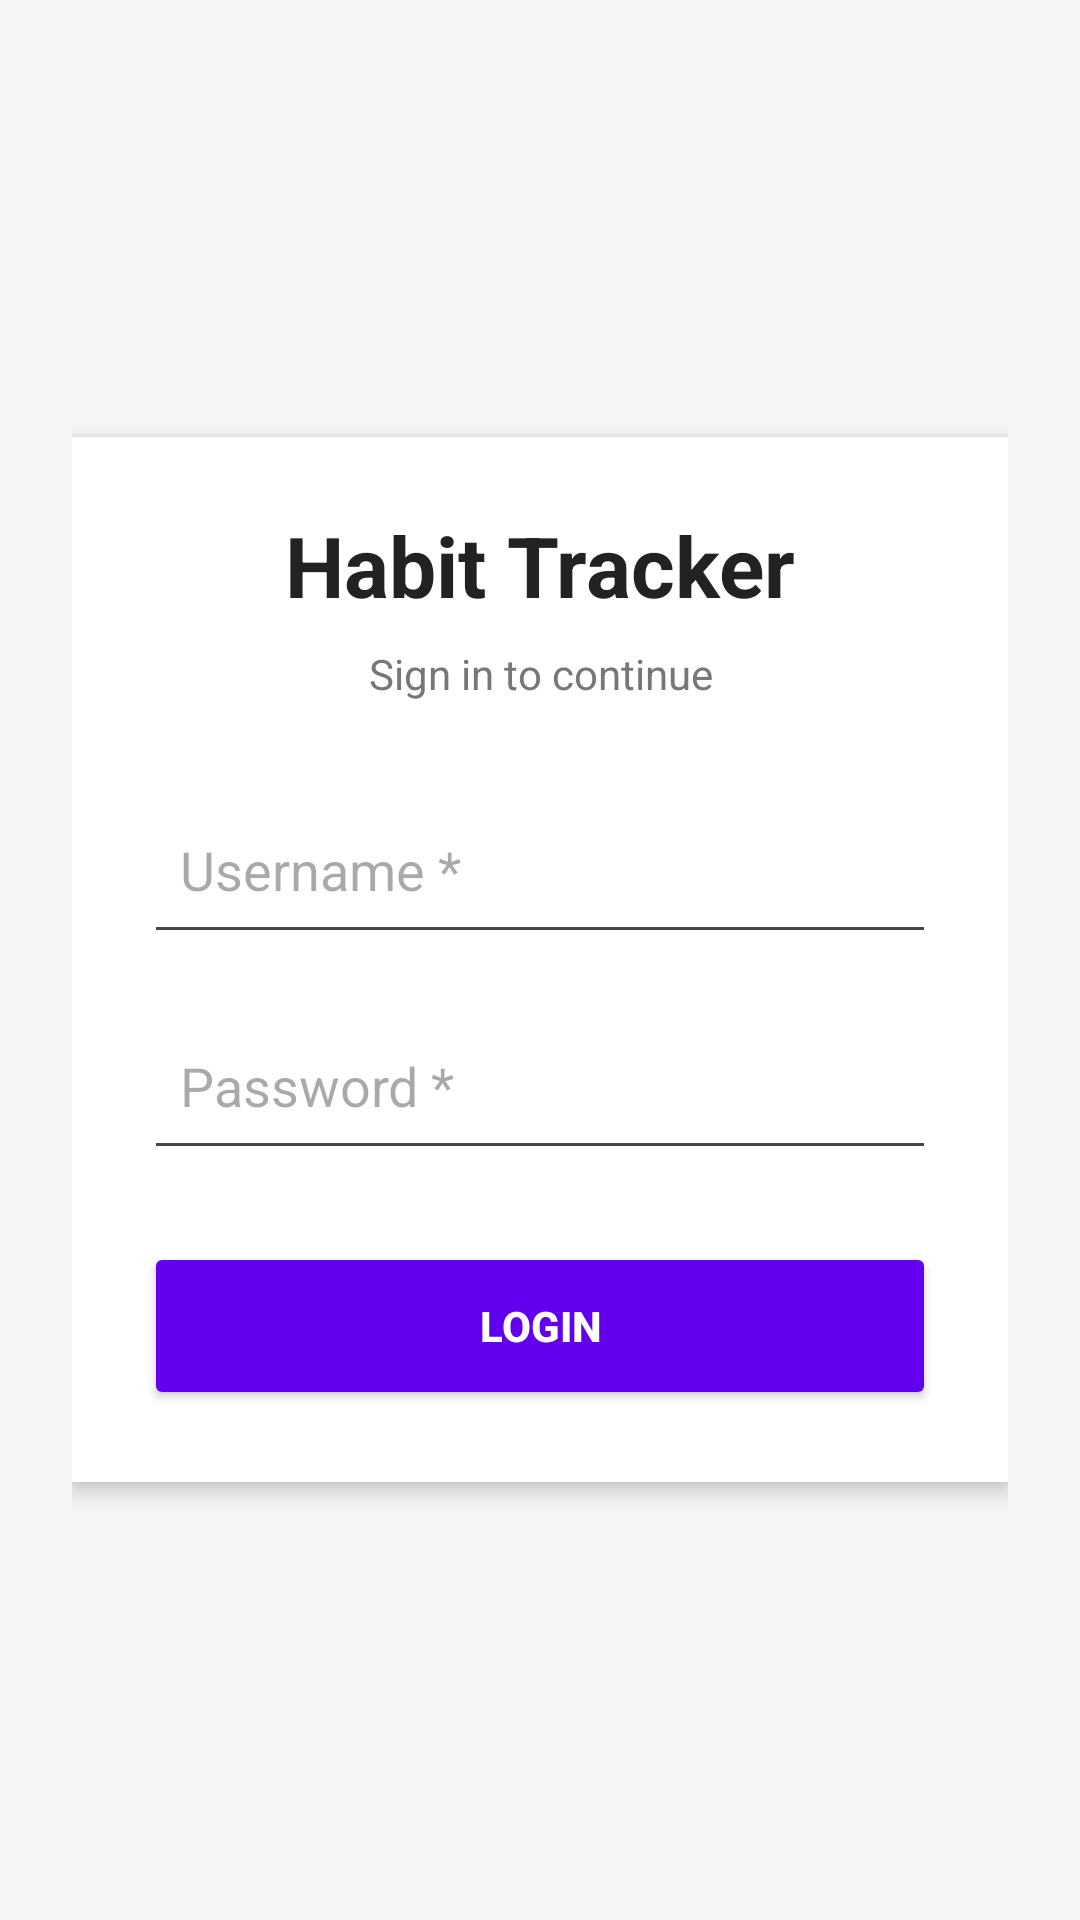

The Android layout XML behind this screen, and the referenced resources:
<!-- AndroidManifest.xml: application theme Theme.HabitTracker_EntitasJahat -->
<!-- res/layout/fragment_login.xml -->
<?xml version="1.0" encoding="utf-8"?>
<FrameLayout xmlns:android="http://schemas.android.com/apk/res/android"
    android:layout_width="match_parent"
    android:layout_height="match_parent"
    android:background="#F5F5F5"
    android:padding="24dp">

    <LinearLayout
        android:layout_width="match_parent"
        android:layout_height="wrap_content"
        android:layout_gravity="center"
        android:background="#FFFFFF"
        android:elevation="4dp"
        android:orientation="vertical"
        android:padding="24dp">

        <TextView
            android:layout_width="match_parent"
            android:layout_height="wrap_content"
            android:gravity="center"
            android:text="Habit Tracker"
            android:textColor="#222222"
            android:textSize="28sp"
            android:textStyle="bold" />

        <TextView
            android:layout_width="match_parent"
            android:layout_height="wrap_content"
            android:layout_marginTop="8dp"
            android:gravity="center"
            android:text="Sign in to continue"
            android:textColor="#777777"
            android:textSize="14sp" />

        <EditText
            android:id="@+id/txtUsername"
            android:layout_width="match_parent"
            android:layout_height="56dp"
            android:layout_marginTop="28dp"
            android:hint="Username *"
            android:inputType="text"
            android:padding="12dp" />

        <EditText
            android:id="@+id/txtPassword"
            android:layout_width="match_parent"
            android:layout_height="56dp"
            android:layout_marginTop="16dp"
            android:hint="Password *"
            android:inputType="textPassword"
            android:padding="12dp" />

        <TextView
            android:id="@+id/txtError"
            android:layout_width="match_parent"
            android:layout_height="wrap_content"
            android:layout_marginTop="12dp"
            android:text="Username atau password salah"
            android:textColor="#D32F2F"
            android:visibility="gone" />

        <Button
            android:id="@+id/btnLogin"
            android:layout_width="match_parent"
            android:layout_height="56dp"
            android:layout_marginTop="24dp"
            android:backgroundTint="#6200EE"
            android:text="Login"
            android:textColor="#FFFFFF"
            android:textStyle="bold" />

    </LinearLayout>

</FrameLayout>
<!-- resources referenced by this layout -->
<resources>
  <style name="Theme.HabitTracker_EntitasJahat" parent="Base.Theme.HabitTracker_EntitasJahat" />
  <style name="Base.Theme.HabitTracker_EntitasJahat" parent="Theme.Material3.DayNight.NoActionBar">
          
          
      </style>
</resources>
